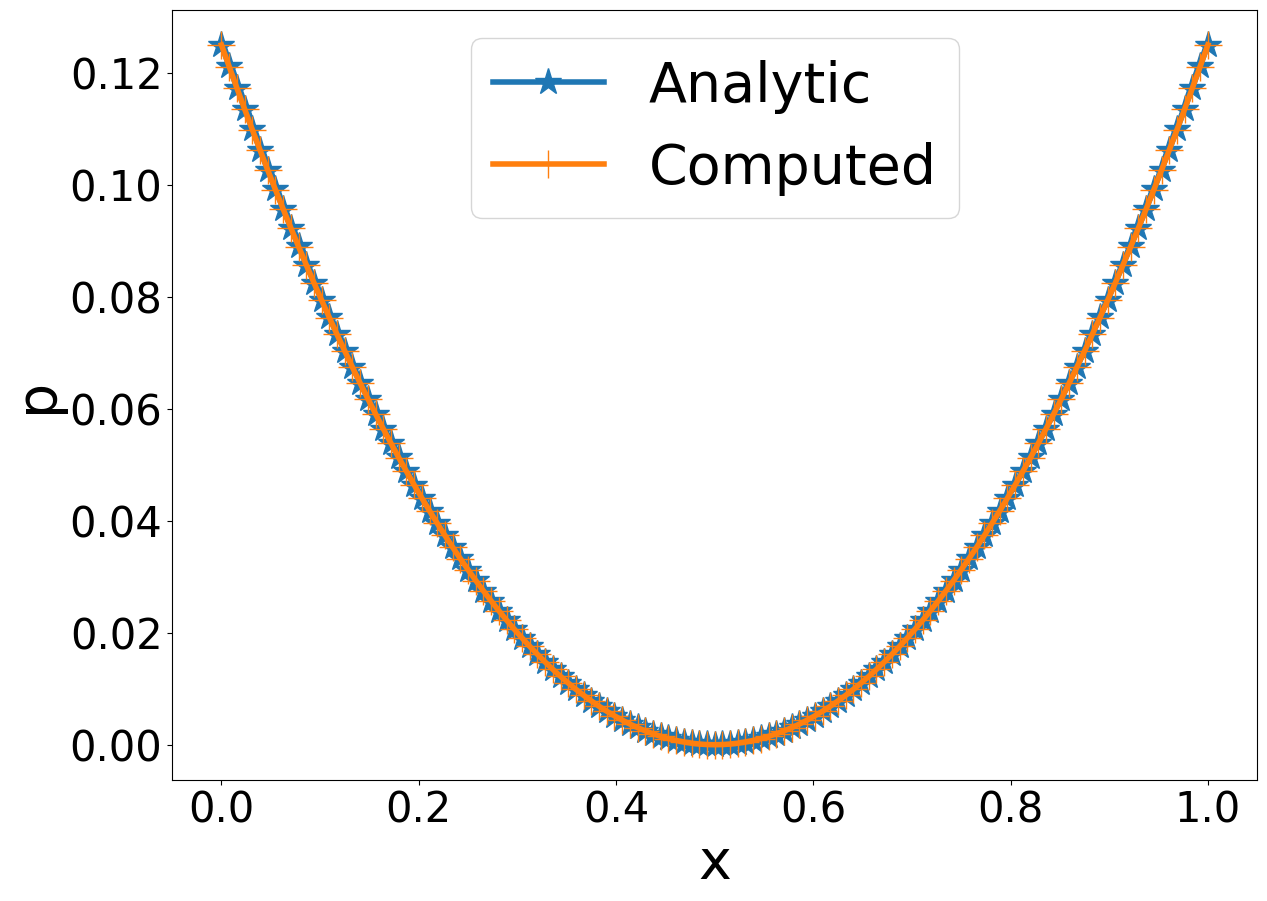

Source code (Python):
#!/usr/bin/python3

#################################################################################
# MG-Lite
# 
# Copyright (C) 2020, Roshan J. Samuel
#
# All rights reserved.
# 
# Redistribution and use in source and binary forms, with or without
# modification, are permitted provided that the following conditions are met:
#     1. Redistributions of source code must retain the above copyright
#        notice, this list of conditions and the following disclaimer.
#     2. Redistributions in binary form must reproduce the above copyright
#        notice, this list of conditions and the following disclaimer in the
#        documentation and/or other materials provided with the distribution.
#     3. Neither the name of the copyright holder nor the
#        names of its contributors may be used to endorse or promote products
#        derived from this software without specific prior written permission.
# 
# THIS SOFTWARE IS PROVIDED BY THE COPYRIGHT HOLDERS AND CONTRIBUTORS "AS IS" AND
# ANY EXPRESS OR IMPLIED WARRANTIES, INCLUDING, BUT NOT LIMITED TO, THE IMPLIED
# WARRANTIES OF MERCHANTABILITY AND FITNESS FOR A PARTICULAR PURPOSE ARE
# DISCLAIMED. IN NO EVENT SHALL THE COPYRIGHT HOLDER OR CONTRIBUTORS BE LIABLE FOR
# ANY DIRECT, INDIRECT, INCIDENTAL, SPECIAL, EXEMPLARY, OR CONSEQUENTIAL DAMAGES
# (INCLUDING, BUT NOT LIMITED TO, PROCUREMENT OF SUBSTITUTE GOODS OR SERVICES;
# LOSS OF USE, DATA, OR PROFITS; OR BUSINESS INTERRUPTION) HOWEVER CAUSED AND
# ON ANY THEORY OF LIABILITY, WHETHER IN CONTRACT, STRICT LIABILITY, OR TORT
# (INCLUDING NEGLIGENCE OR OTHERWISE) ARISING IN ANY WAY OUT OF THE USE OF THIS
# SOFTWARE, EVEN IF ADVISED OF THE POSSIBILITY OF SUCH DAMAGE.
#
#################################################################################

# Import all necessary modules
import numpy as np
import matplotlib.pyplot as plt

################################ GRID CONSTANTS #################################

# Choose grid size as an index from below list
# Size index: 0 1 2 3  4  5  6  7   8   9   10   11   12   13    14
# Grid sizes: 2 3 5 9 17 33 65 129 257 513 1025 2049 4097 8193 16385
sInd = 7

############################# MULTI-GRID CONSTANTS ##############################

# Depth of each V-cycle in multigrid (ideally VDepth = sInd - 1)
VDepth = 6

# Number of V-cycles to be computed
vcCnt = 10

# Number of iterations during pre-smoothing
preSm = 3

# Number of iterations during post-smoothing
pstSm = 3

# Tolerance value for iterative solver
tolerance = 1.0e-6

############################### GLOBAL VARIABLES ################################

# N should be of the form 2^n + 1
# Then there will be 2^n + 3 points in total, including 2 ghost points
sLst = [2**x + 1 for x in range(15)]

# Get array of grid sizes corresponding to each level of V-Cycle
N = sLst[sInd:sInd - VDepth - 1:-1]

# Define array of grid spacings
hx = [1.0/(x-1) for x in N]

# Square of hx, used in finite difference formulae
hx2 = [x*x for x in hx]

# Maximum number of iterations while solving at coarsest level
maxCount = 10*sLst[sInd]

# Integer specifying the level of V-cycle at any point while solving
vLev = 0

# Flag to determine if non-zero homogenous BC has to be applied or not
zeroBC = False


##################################### MAIN ######################################


def main():
    global N

    initDirichlet()
    initVariables()

    mgRHS = np.ones(N[0] + 2)
    mgLHS = multigrid(mgRHS)

    computeError(mgLHS)
    plotResult(mgLHS, 0)


############################## MULTI-GRID SOLVER ###############################


# The root function of MG-solver, the Atrium, if you will. And H is the RHS
def multigrid(H):
    global N
    global vcCnt
    global pData, rData

    n = N[0]
    rData[0] = H[1:-1]
    chMat = np.zeros(n)

    for i in range(vcCnt):
        v_cycle()

        chMat = laplace(pData[0])
        resVal = np.amax(np.abs(H[1:n+1] - chMat))

        print("Residual after V-Cycle {0:2d} is {1:.4e}".format(i+1, resVal))

    return pData[0]


# Multigrid V-cycle without the use of recursion
def v_cycle():
    global VDepth
    global vLev, zeroBC
    global pstSm, preSm

    vLev = 0
    zeroBC = False

    # Pre-smoothing
    smooth(preSm)

    zeroBC = True
    for i in range(VDepth):
        # Compute residual
        calcResidual()

        # Copy smoothed pressure for later use
        sData[vLev] = np.copy(pData[vLev])

        # Restrict to coarser level - down we go!
        restrict()

        # Reinitialize pressure at coarser level to 0 - this is critical!
        pData[vLev].fill(0.0)

        # If the coarsest level is reached, solve. Otherwise, keep smoothing!
        if vLev == VDepth:
            solve()
        else:
            smooth(preSm)

    # Prolongation operations
    for i in range(VDepth):
        # Prolong pressure to next finer level - up we go!
        prolong()

        # Add previously stored smoothed data
        pData[vLev] += sData[vLev]

        # Apply homogenous BC so long as we are not at finest mesh (at which vLev = 0)
        if vLev:
            zeroBC = True
        else:
            zeroBC = False

        # Post-smoothing
        smooth(pstSm)


# Smoothens the solution sCount times using Gauss-Seidel smoother
def smooth(sCount):
    global N
    global hx2
    global vLev
    global rData, pData

    n = N[vLev]
    for i in range(sCount):
        imposeBC(pData[vLev])

        # Gauss-Seidel smoothing
        for j in range(1, n+1):
            pData[vLev][j] = (pData[vLev][j+1] + pData[vLev][j-1] - hx2[vLev]*rData[vLev][j-1])*0.5

    imposeBC(pData[vLev])


# Compute the residual and store it into iTemp array
def calcResidual():
    global vLev
    global iTemp, rData, pData

    iTemp[vLev].fill(0.0)
    iTemp[vLev][1:-1] = rData[vLev] - laplace(pData[vLev])


# Reduces the size of the array to a lower level, 2^(n - 1) + 1
def restrict():
    global N
    global vLev
    global iTemp, rData

    pLev = vLev
    vLev += 1

    for i in range(1, N[vLev] + 1):
        i2 = i*2
        rData[vLev][i-1] = 0.5*iTemp[pLev][i2 - 1] + 0.25*(iTemp[pLev][i2 - 2] + iTemp[pLev][i2])


# Solves at coarsest level using an iterative solver
def solve():
    global vLev
    global N, hx2
    global maxCount
    global tolerance
    global pData, rData

    n = N[vLev]
    solLap = np.zeros(n)

    jCnt = 0
    while True:
        imposeBC(pData[vLev])

        # Gauss-Seidel iterative solver
        for i in range(1, n+1):
            pData[vLev][i] = (pData[vLev][i+1] + pData[vLev][i-1] - hx2[vLev]*rData[vLev][i-1])*0.5

        maxErr = np.amax(np.abs(rData[vLev] - laplace(pData[vLev])))
        if maxErr < tolerance:
            break

        jCnt += 1
        if jCnt > maxCount:
            print("MAYDAY! Iterative solver refuses to converge.")
            quit()

    imposeBC(pData[vLev])


# Increases the size of the array to a higher level, 2^(n + 1) + 1
def prolong():
    global N
    global vLev
    global pData

    pLev = vLev
    vLev -= 1

    for i in range(1, N[vLev] + 1):
        i2 = int(i/2) + 1;
        if i % 2:
            pData[vLev][i] = pData[pLev][i2]
        else:
            pData[vLev][i] = (pData[pLev][i2] + pData[pLev][i2 - 1])*0.5;


# Computes the 1D laplacian of function
def laplace(function):
    global vLev
    global N, hx2

    n = N[vLev]

    gradient = np.zeros(n)
    gradient = (function[:n] - 2.0*function[1:n+1] + function[2:])/hx2[vLev]

    return gradient


# Initialize the arrays used in MG algorithm
def initVariables():
    global N
    global pData, rData, sData, iTemp

    nList = np.array(N)

    rData = [np.zeros(x) for x in nList]
    pData = [np.zeros(x) for x in nList + 2]

    sData = [np.zeros_like(x) for x in pData]
    iTemp = [np.zeros_like(x) for x in pData]


############################## BOUNDARY CONDITION ###############################


# The name of this function is self-explanatory. It imposes BC on P
def imposeBC(P):
    global pWall
    global zeroBC

    # Dirichlet BC
    if zeroBC:
        # Homogenous BC
        P[0] = -P[2]
        P[-1] = -P[-3]
    else:
        # Non-homogenous BC
        P[0] = 2.0*pWall - P[2]
        P[-1] = 2.0*pWall - P[-3]


############################### TEST CASE DETAIL ################################


# Calculate the analytical solution and its corresponding Dirichlet BC values
def initDirichlet():
    global N
    global hx
    global pWall, pAnlt

    # Compute analytical solution, (r^2)/2
    pAnlt = np.zeros(N[0] + 2)

    halfIndX = int(N[0]/2) + 1
    for i in range(N[0] + 2):
        xDist = hx[0]*(i - halfIndX)
        pAnlt[i] = xDist*xDist/2.0

    # Value of P at wall according to analytical solution
    pWall = pAnlt[1]


# Compute the error in pSoln w.r.t the analytical solution
def computeError(pSoln):
    global pAnlt

    pErr = pAnlt[1:-1] - pSoln[1:-1]
    errVal = np.amax(pErr)

    print("\nError in solution after this endeavour is {0:.4e}".format(errVal))


############################### PLOTTING ROUTINE ################################


# Surprise! This function.... plots! It plots pSoln according to the plotType
# plotType = 0: Plot computed and analytic solution together
# plotType = 1: Plot error in computed solution w.r.t. analytic solution
# Any other value of plotType, and the function will barf.
def plotResult(pSoln, plotType):
    global N
    global pAnlt

    plt.rcParams["font.family"] = "Times New Roman"
    plt.rcParams["mathtext.fontset"] = 'cm'
    plt.rcParams["font.weight"] = "medium"

    plt.figure(figsize=(14,10))

    x = np.linspace(0.0, 1.0, N[0])
    if plotType == 0:
        plt.plot(x, pAnlt[1:-1], label='Analytic', marker='*', markersize=20, linewidth=4)
        plt.plot(x, pSoln[1:-1], label='Computed', marker='+', markersize=20, linewidth=4)
        plt.xlabel('x', fontsize=40)
        plt.ylabel('p', fontsize=40)

    elif plotType == 1:
        pErr = pAnlt[1:-1] - pSoln[1:-1]
        plt.semilogy(x, pErr, label='Error', marker='*', markersize=20, linewidth=4)
        plt.xlabel('x', fontsize=40)
        plt.ylabel('e_p', fontsize=40)

    else:
        print("\nSomething is fishy with the arguments to plotting function")
        exit()

    plt.xticks(fontsize=30)
    plt.yticks(fontsize=30)
    plt.legend(fontsize=40)
    plt.show()


############################## THAT'S IT, FOLKS!! ###############################


if __name__ == "__main__":
    main()

